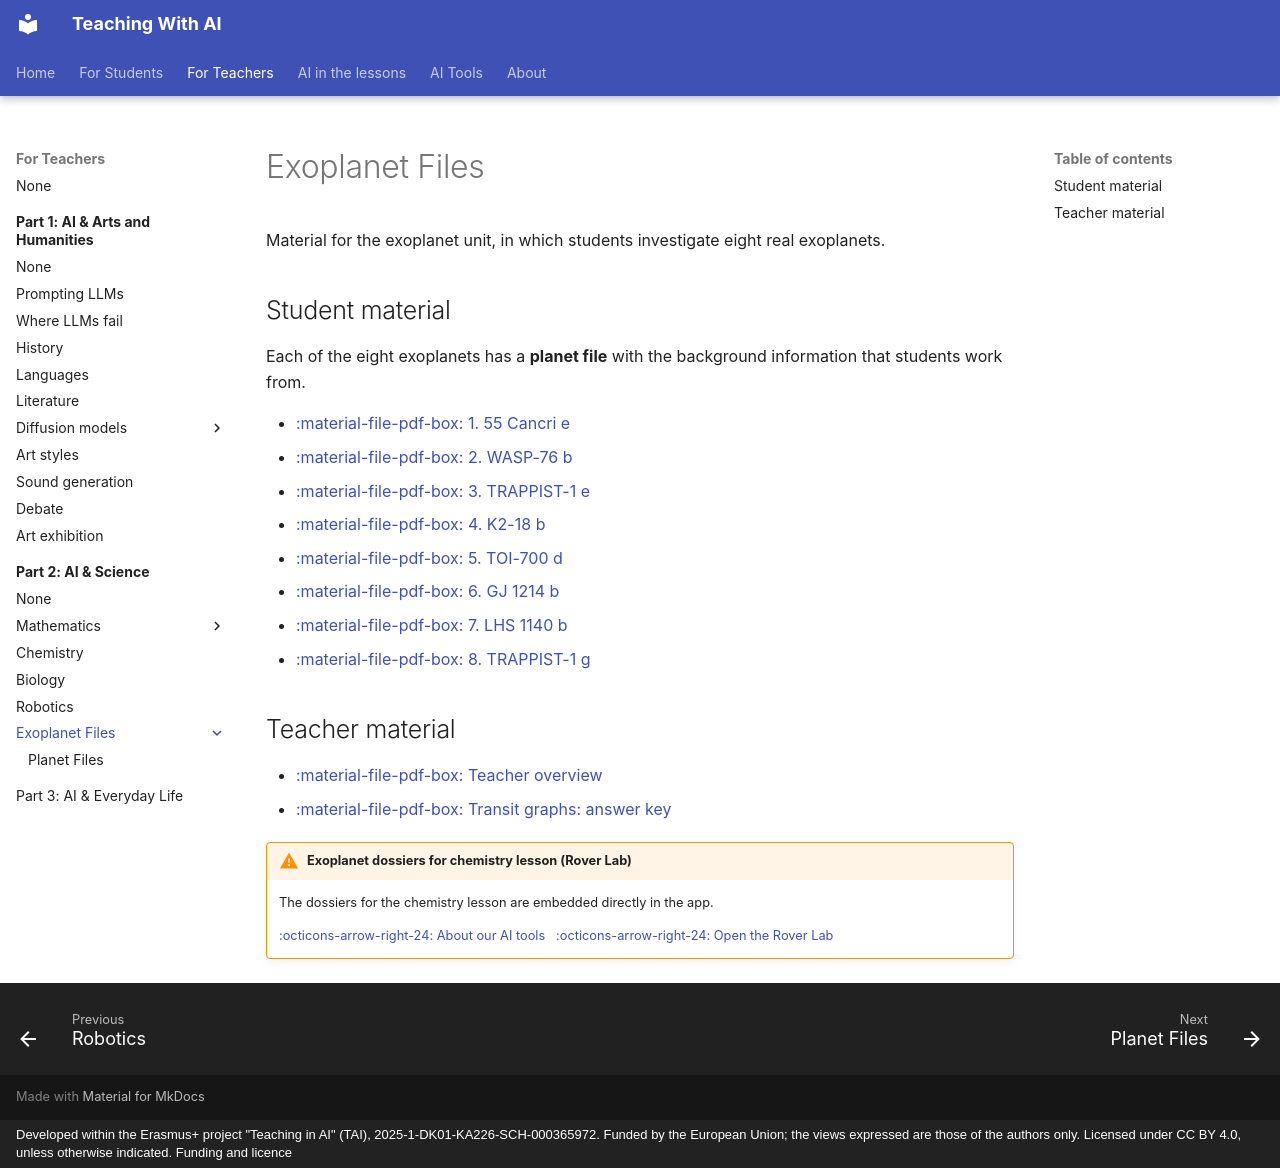

repository: TAITeachingWithAI/TAI · page: for-teachers/part-2-ai-science/exoplanet-files/index.html · generator: mkdocs · copyright: Developed within the Erasmus+ project "Teaching in AI" (TAI), 2025-1-DK01-KA226-SCH-000365972. Funded by the European Union; the views expressed are those of the authors only. Licensed under CC BY 4.0, unless otherwise indicated. Funding and licence

---
title: Exoplanet Files
order: 6
---

# Exoplanet Files

Material for the exoplanet unit, in which students investigate eight real
exoplanets.

## Student material

Each of the eight exoplanets has a **planet file** with the background
information that students work from.

- [:material-file-pdf-box: 1. 55 Cancri e](planet-files/Planet1_55CancriE.pdf)
- [:material-file-pdf-box: 2. WASP-76 b](planet-files/Planet2_Wasp-76B.pdf)
- [:material-file-pdf-box: 3. TRAPPIST-1 e](planet-files/Planet3_Trappist-1E.pdf)
- [:material-file-pdf-box: 4. K2-18 b](planet-files/Planet4_K2-18B.pdf)
- [:material-file-pdf-box: 5. TOI-700 d](planet-files/Planet5_Toi-700D.pdf)
- [:material-file-pdf-box: 6. GJ 1214 b](planet-files/Planet6_Gj1214B.pdf)
- [:material-file-pdf-box: 7. LHS 1140 b](planet-files/Planet7_Lhs1140B.pdf)
- [:material-file-pdf-box: 8. TRAPPIST-1 g](planet-files/Planet8_Trappist-1G.pdf)

## Teacher material

- [:material-file-pdf-box: Teacher overview](Teacher_Overview.pdf)
- [:material-file-pdf-box: Transit graphs: answer key](Teacher_TransitGraphs_KEY.pdf)

!!! warning "Exoplanet dossiers for chemistry lesson (Rover Lab)"
    The dossiers for the chemistry lesson are embedded directly in the app.

    [:octicons-arrow-right-24: About our AI tools](../../../tools.md) &nbsp;
    [:octicons-arrow-right-24: Open the Rover Lab](https://scientificailab.streamlit.app/RoverLab)
